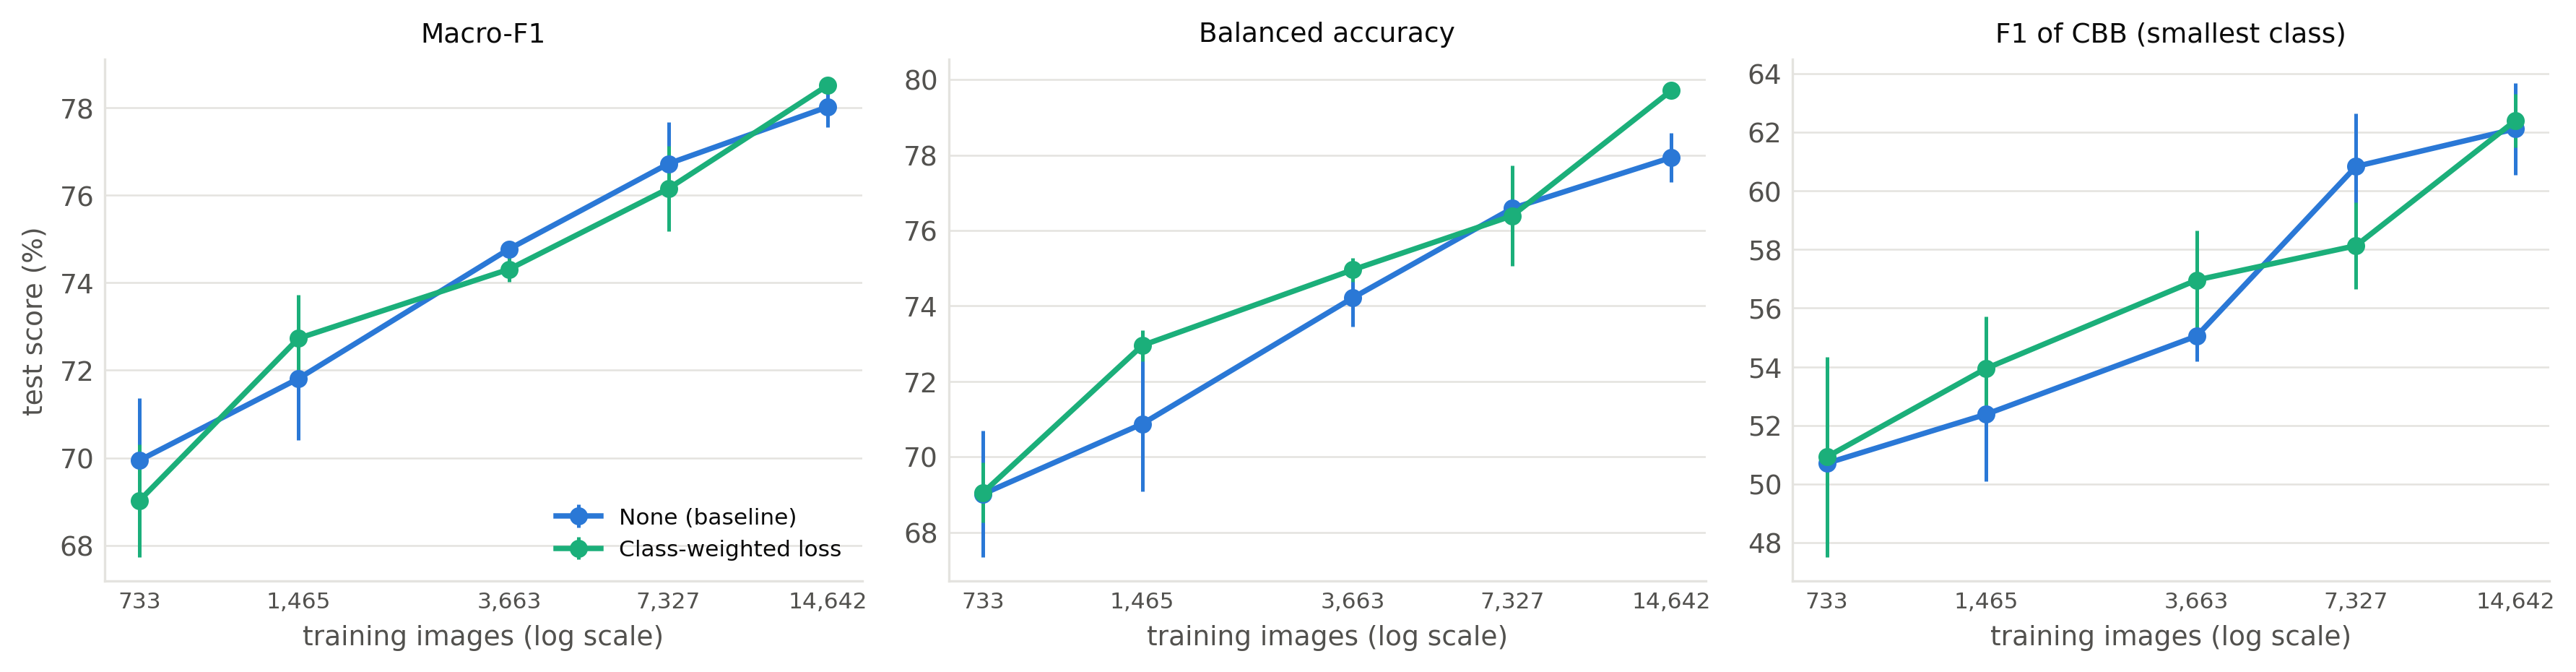

Source data for this figure (header and first rows):
pct, method, n_train, runs, macro_f1, macro_f1_std, balanced_acc, balanced_acc_std, f1_CBB, f1_CBB_std
5, none, 733, 3, 0.6994, 0.0142, 0.6902, 0.0167, 0.5071, 0.0167
5, weights, 733, 3, 0.6901, 0.0129, 0.6905, 0.0079, 0.5092, 0.0342
10, none, 1465, 3, 0.7181, 0.0141, 0.7087, 0.0178, 0.5238, 0.0229
10, weights, 1465, 3, 0.7273, 0.0100, 0.7295, 0.0041, 0.5394, 0.0178
25, none, 3663, 3, 0.7477, 0.0016, 0.7422, 0.0077, 0.5505, 0.0085
25, weights, 3663, 3, 0.7431, 0.0029, 0.7496, 0.0032, 0.5696, 0.0169
50, none, 7327, 3, 0.7672, 0.0095, 0.7659, 0.0096, 0.6084, 0.0181
50, weights, 7327, 3, 0.7616, 0.0097, 0.7639, 0.0133, 0.5813, 0.0148
100, none, 14642, 3, 0.7802, 0.0046, 0.7793, 0.0065, 0.6212, 0.0156
100, weights, 14642, 3, 0.7852, 0.0005, 0.7971, 0.0020, 0.6240, 0.0091
